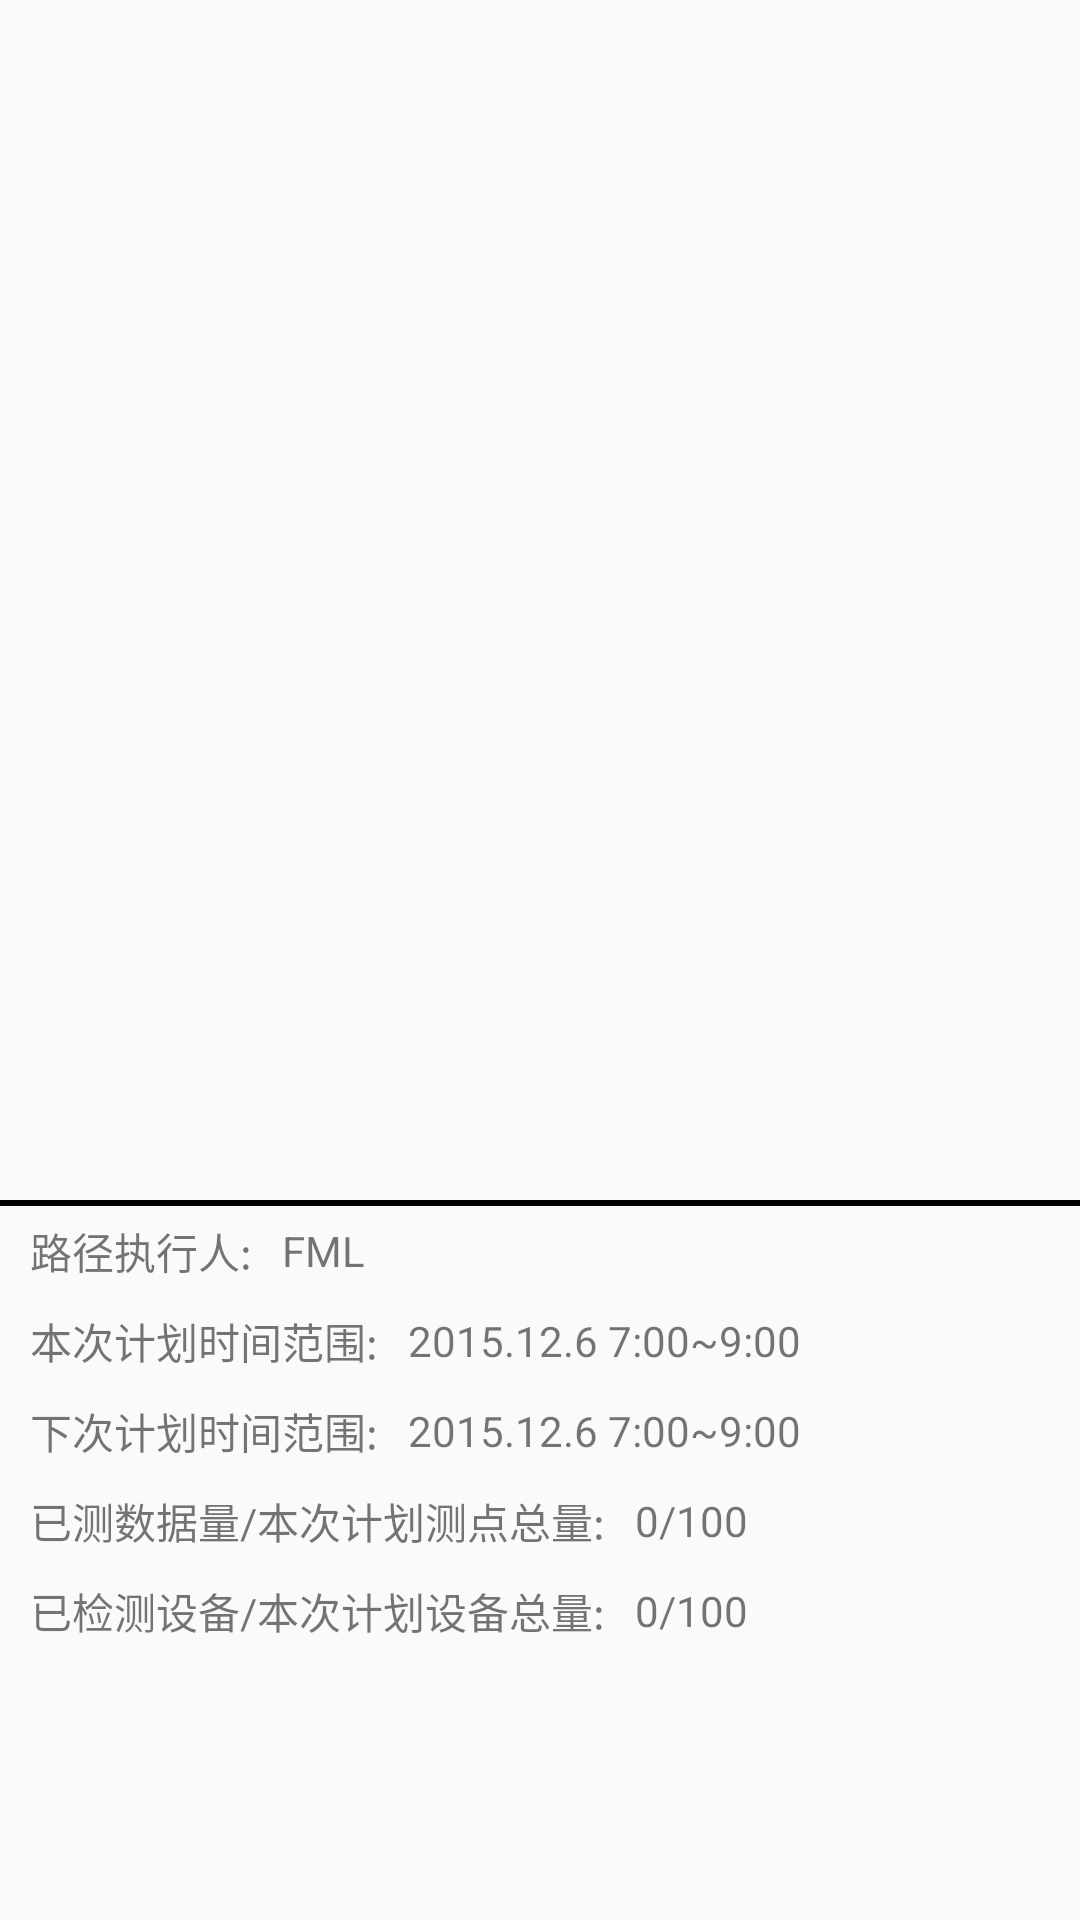

The Android layout XML behind this screen, and the referenced resources:
<!-- AndroidManifest.xml: application theme AppTheme -->
<!-- res/layout/content_detect.xml -->
<?xml version="1.0" encoding="utf-8"?>
<LinearLayout xmlns:android="http://schemas.android.com/apk/res/android"
    xmlns:app="http://schemas.android.com/apk/res-auto"
    xmlns:tools="http://schemas.android.com/tools"
    android:layout_width="match_parent"
    android:layout_height="match_parent"
    android:layout_marginTop="50dp"
    android:orientation="vertical"
    app:layout_behavior="@string/appbar_scrolling_view_behavior"
    tools:context=".UI.Activity.DetectActivity"
    tools:showIn="@layout/activity_detect">

    <ListView
        android:id="@+id/list_view"
        android:layout_width="match_parent"
        android:layout_height="400dp" />

    <LinearLayout
        android:layout_width="match_parent"
        android:layout_height="match_parent"
        android:orientation="vertical">

        <ImageView
            android:layout_width="match_parent"
            android:layout_height="2dp"
            android:background="#000000" />

        <LinearLayout
            android:layout_width="match_parent"
            android:layout_height="30dp"
            android:orientation="horizontal">

            <TextView
                android:layout_width="wrap_content"
                android:layout_height="wrap_content"
                android:layout_marginLeft="10dp"
                android:layout_gravity="center_vertical"
                android:text="路径执行人:" />

            <TextView
                android:id="@+id/fml"
                android:layout_width="wrap_content"
                android:layout_height="wrap_content"
                android:layout_marginLeft="10dp"
                android:layout_gravity="center_vertical"
                android:text="FML" />

        </LinearLayout>

        <LinearLayout
            android:layout_width="match_parent"
            android:layout_height="30dp"
            android:orientation="horizontal">

            <TextView
                android:layout_width="wrap_content"
                android:layout_height="wrap_content"
                android:layout_marginLeft="10dp"
                android:layout_gravity="center_vertical"
                android:text="本次计划时间范围:" />

            <TextView
                android:id="@+id/this_plan"
                android:layout_width="wrap_content"
                android:layout_height="wrap_content"
                android:layout_marginLeft="10dp"
                android:layout_gravity="center_vertical"
                android:text="2015.12.6 7:00~9:00" />

        </LinearLayout>

        <LinearLayout
            android:layout_width="match_parent"
            android:layout_height="30dp"
            android:orientation="horizontal">

            <TextView
                android:layout_width="wrap_content"
                android:layout_height="wrap_content"
                android:layout_marginLeft="10dp"
                android:layout_gravity="center_vertical"
                android:text="下次计划时间范围:" />

            <TextView
                android:id="@+id/next_plan"
                android:layout_width="wrap_content"
                android:layout_height="wrap_content"
                android:layout_marginLeft="10dp"
                android:layout_gravity="center_vertical"
                android:text="2015.12.6 7:00~9:00" />

        </LinearLayout>

        <LinearLayout
            android:layout_width="match_parent"
            android:layout_height="30dp"
            android:orientation="horizontal">

            <TextView
                android:layout_width="wrap_content"
                android:layout_height="wrap_content"
                android:layout_marginLeft="10dp"
                android:layout_gravity="center_vertical"
                android:text="已测数据量/本次计划测点总量:" />

            <TextView
                android:id="@+id/already_data_detect"
                android:layout_width="wrap_content"
                android:layout_height="wrap_content"
                android:layout_marginLeft="10dp"
                android:layout_gravity="center_vertical"
                android:text="0/100" />

        </LinearLayout>

        <LinearLayout
            android:layout_width="match_parent"
            android:layout_height="30dp"
            android:orientation="horizontal">

            <TextView
                android:layout_width="wrap_content"
                android:layout_height="wrap_content"
                android:layout_marginLeft="10dp"
                android:layout_gravity="center_vertical"
                android:text="已检测设备/本次计划设备总量:" />

            <TextView
                android:id="@+id/already_device_detect"
                android:layout_width="wrap_content"
                android:layout_height="wrap_content"
                android:layout_marginLeft="10dp"
                android:layout_gravity="center_vertical"
                android:text="0/100" />

        </LinearLayout>


    </LinearLayout>

</LinearLayout>
<!-- res/layout/activity_detect.xml (included above) -->
<?xml version="1.0" encoding="utf-8"?>
<android.support.design.widget.CoordinatorLayout xmlns:android="http://schemas.android.com/apk/res/android"
    xmlns:app="http://schemas.android.com/apk/res-auto"
    xmlns:tools="http://schemas.android.com/tools"
    android:layout_width="match_parent"
    android:layout_height="match_parent"
    android:fitsSystemWindows="true"
    android:id="@+id/detect_container"
    tools:context=".UI.Activity.DetectActivity">

    <include layout="@layout/content_detect"/>

</android.support.design.widget.CoordinatorLayout>
<!-- resources referenced by this layout -->
<resources>
  <style name="AppTheme" parent="Theme.AppCompat.Light.DarkActionBar">
          
          <item name="colorPrimary">@color/colorPrimary</item>
          <item name="colorPrimaryDark">@color/colorPrimaryDark</item>
          <item name="colorAccent">@color/colorPrimaryDark</item>
      </style>
  <!-- not gathered from this repository: default colours our renderer supplied (Android Studio template values) -->
  <color name="colorPrimary">#FF6200EE</color>
  <color name="colorPrimaryDark">#FF3700B3</color>
</resources>
